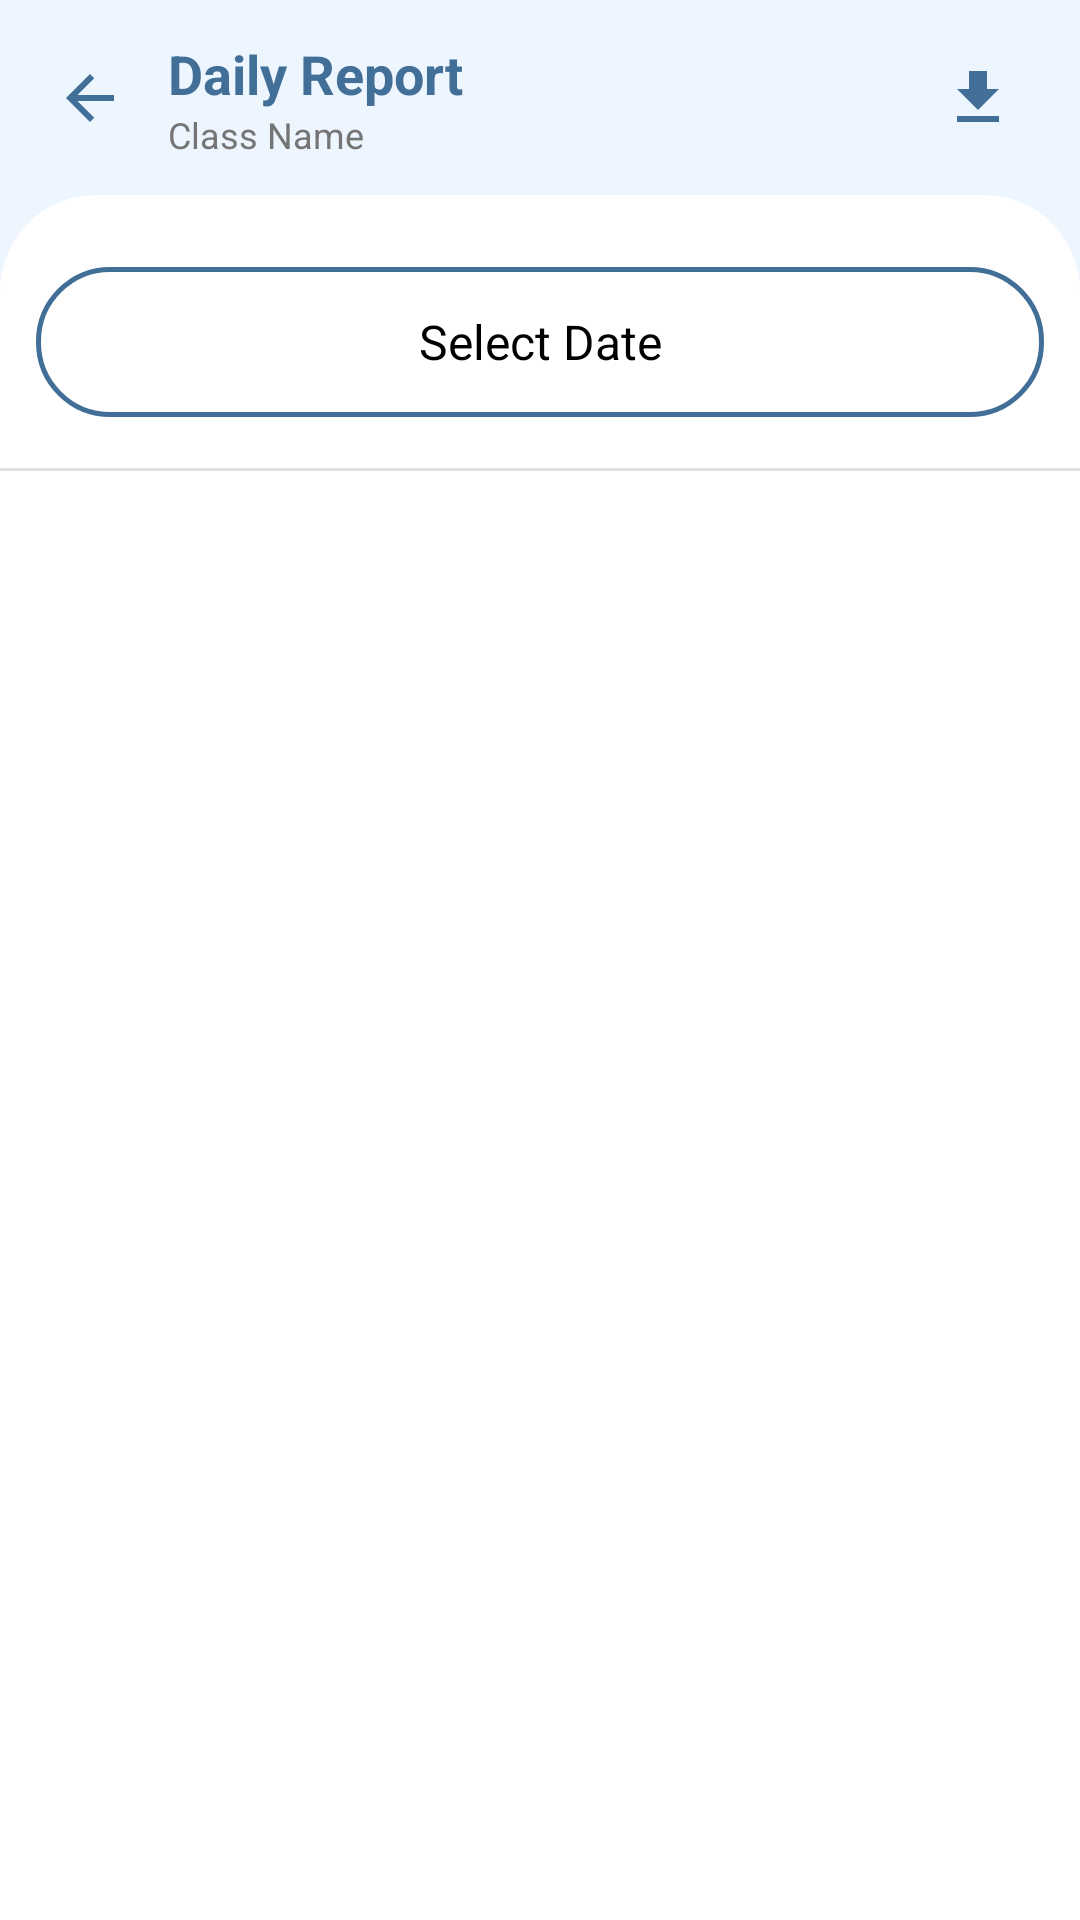

Produce the Android XML layout that renders to this screen, including the resource entries it uses.
<!-- AndroidManifest.xml: application theme Theme.ATTND -->
<!-- res/layout/fragment_daily_report.xml -->
<?xml version="1.0" encoding="utf-8"?>
<LinearLayout xmlns:android="http://schemas.android.com/apk/res/android" xmlns:app="http://schemas.android.com/apk/res-auto"
    android:orientation="vertical"
    android:background="?attr/appBackgroundColor"
    android:padding="0dp"
    android:layout_width="match_parent"
    android:layout_height="match_parent">
    <androidx.constraintlayout.widget.ConstraintLayout
        android:background="?attr/appBackgroundColor"
        android:layout_width="match_parent"
        android:layout_height="65dp"
        android:paddingStart="8dp"
        android:paddingEnd="8dp">
        <ImageButton
            android:id="@+id/backButton"
            android:background="@android:color/transparent"
            android:layout_width="36dp"
            android:layout_height="36dp"
            android:src="@drawable/my_back"
            android:contentDescription="Menu"
            android:layout_marginStart="4dp"
            app:layout_constraintBottom_toBottomOf="parent"
            app:layout_constraintStart_toStartOf="parent"
            app:layout_constraintTop_toTopOf="parent"/>
        <LinearLayout
            android:id="@+id/titleContainer"
            android:layout_width="0dp"
            android:layout_height="wrap_content"
            android:orientation="vertical"
            android:gravity="center_vertical"
            android:layout_marginStart="8dp"
            app:layout_constraintBottom_toBottomOf="parent"
            app:layout_constraintEnd_toStartOf="@+id/save_daily"
            app:layout_constraintStart_toEndOf="@+id/backButton"
            app:layout_constraintTop_toTopOf="parent">
            <TextView
                android:id="@+id/header_title"
                android:layout_width="wrap_content"
                android:layout_height="wrap_content"
                android:text="Daily Report"
                android:textColor="?attr/appPrimaryColor"
                android:textSize="18sp"
                android:textStyle="bold" />
            <TextView
                android:id="@+id/tvSubtitle"
                android:layout_width="wrap_content"
                android:layout_height="wrap_content"
                android:text="Class Name"
                android:textColor="@color/nav_unselected"
                android:textSize="12sp" />
        </LinearLayout>
        <ImageButton
            android:id="@+id/save_daily"
            android:background="@android:color/transparent"
            android:layout_width="36dp"
            android:layout_height="36dp"
            android:src="@drawable/my_download"
            android:contentDescription="Menu"
            android:layout_marginEnd="8dp"
            app:layout_constraintBottom_toBottomOf="parent"
            app:layout_constraintEnd_toEndOf="parent"
            app:layout_constraintTop_toTopOf="parent"
            app:tint="?attr/appPrimaryColor"/>
    </androidx.constraintlayout.widget.ConstraintLayout>
    <LinearLayout
        android:orientation="vertical"
        android:background="@drawable/header_rounded"
        android:paddingTop="16dp"
        android:layout_width="match_parent"
        android:layout_height="0dp"
        android:layout_weight="1">
        <LinearLayout
            android:gravity="center_vertical"
            android:orientation="horizontal"
            android:paddingLeft="12dp"
            android:paddingTop="8dp"
            android:paddingRight="12dp"
            android:paddingBottom="9dp"
            android:layout_width="match_parent"
            android:layout_height="wrap_content"
            android:weightSum="2">
            <TextView
                android:textSize="16sp"
                android:textColor="@color/black"
                android:ellipsize="end"
                android:gravity="center"
                android:id="@+id/tvDateSelector"
                android:background="@drawable/bg_capsule"
                android:layout_width="0dp"
                android:layout_height="50dp"
                android:text="Select Date"
                android:maxLines="1"
                android:drawablePadding="12dp"
                android:layout_weight="2"
                android:paddingHorizontal="16dp"/>
            <Button
                android:id="@+id/btnUpdateSave"
                android:visibility="gone"
                android:layout_width="0dp"
                android:layout_height="50dp"
                android:text="Update"
                android:layout_weight="1"
                android:layout_marginStart="8dp"
                android:backgroundTint="?attr/appPrimaryColor"
               />
        </LinearLayout>
        <View
            android:id="@+id/dividerLine"
            android:background="?attr/appDividerColor"
            android:layout_width="match_parent"
            android:layout_height="1dp"
            android:layout_marginTop="8dp"
            android:layout_marginBottom="8dp"/>
        <FrameLayout
            android:layout_width="match_parent"
            android:layout_height="match_parent">
            <androidx.recyclerview.widget.RecyclerView
                android:id="@+id/rvDailyReport"
                android:paddingBottom="100dp"
                android:clipToPadding="false"
                android:layout_width="match_parent"
                android:layout_height="match_parent"/>
            <TextView
                android:textSize="18sp"
                android:textColor="@color/nav_unselected"
                android:layout_gravity="center"
                android:id="@+id/tvNoRecords"
                android:visibility="gone"
                android:layout_width="wrap_content"
                android:layout_height="wrap_content"
                android:text="No records for this date"/>
        </FrameLayout>
    </LinearLayout>
</LinearLayout>
<!-- resources referenced by this layout -->
<resources>
  <color name="black">#FF000000</color>
  <color name="nav_unselected">#757575</color>
  <!-- drawable bg_capsule (drawable) -->
  <?xml version="1.0" encoding="utf-8"?>
  <shape xmlns:android="http://schemas.android.com/apk/res/android" android:shape="rectangle">
      <solid android:color="@android:color/white"/>
      <corners android:radius="24dp"/>
      <stroke
          android:width="1.5dp"
          android:color="?attr/appPrimaryColor"/>
  </shape>
  <!-- drawable header_rounded (drawable) -->
  <?xml version="1.0" encoding="utf-8"?>
  <shape xmlns:android="http://schemas.android.com/apk/res/android" android:shape="rectangle">
      <solid android:color="@color/white"/>
      <corners
          android:topLeftRadius="32dp"
          android:topRightRadius="32dp"/>
  </shape>
  <!-- drawable my_back (drawable) -->
  <vector xmlns:android="http://schemas.android.com/apk/res/android"
      android:width="24dp"
      android:height="24dp"
      android:viewportWidth="24"
      android:viewportHeight="24">
    <path
        android:fillColor="?attr/appPrimaryColor"
        android:pathData="M20,11H7.83l5.59,-5.59L12,4l-8,8 8,8 1.41,-1.41L7.83,13H20v-2z"/>
  </vector>
  <!-- drawable my_download (drawable) -->
  <?xml version="1.0" encoding="utf-8"?>
  <vector xmlns:android="http://schemas.android.com/apk/res/android"
      android:tint="?attr/colorControlNormal"
      android:height="24dp"
      android:width="24dp"
      android:viewportWidth="24"
      android:viewportHeight="24">
      <path
          android:fillColor="@android:color/black"
          android:pathData="M19,9h-4V3H9v6H5l7,7 7,-7zM5,18v2h14v-2H5z"/>
  </vector>
  <style name="Theme.ATTND" parent="Base.Theme.ATTND" />
  <color name="white">#FFFFFFFF</color>
  <style name="Base.Theme.ATTND" parent="Theme.Material3.DayNight.NoActionBar">
          
          <item name="colorPrimary">@color/nav_primary</item>
          <item name="colorSecondaryContainer">@color/nav_indicator</item>
  
          
          <item name="appPrimaryColor">@color/nav_primary</item>
          <item name="appBackgroundColor">@color/bg_app</item>
          <item name="appBlueTintLight">#BBBFDBFE</item>
          <item name="appBlueTintMedium">@color/blue_tint_medium</item>
          <item name="appBlueTintExtraLight">@color/blue_tint_extra_light</item>
          <item name="appDividerColor">@color/divider_color</item>
          <item name="appPrimaryColorAlpha15">#260C56CD</item>
          <item name="emptyStateImage">@drawable/bluee</item>
      </style>
  <color name="nav_primary">#426F97</color>
  <color name="nav_indicator">#DFEDFF</color>
  <color name="bg_app">#EDF5FF</color>
  <color name="blue_tint_medium">#C9E2FE</color>
  <color name="blue_tint_extra_light">#F7FBFF</color>
  <color name="divider_color">#E0E0E0</color>
</resources>
